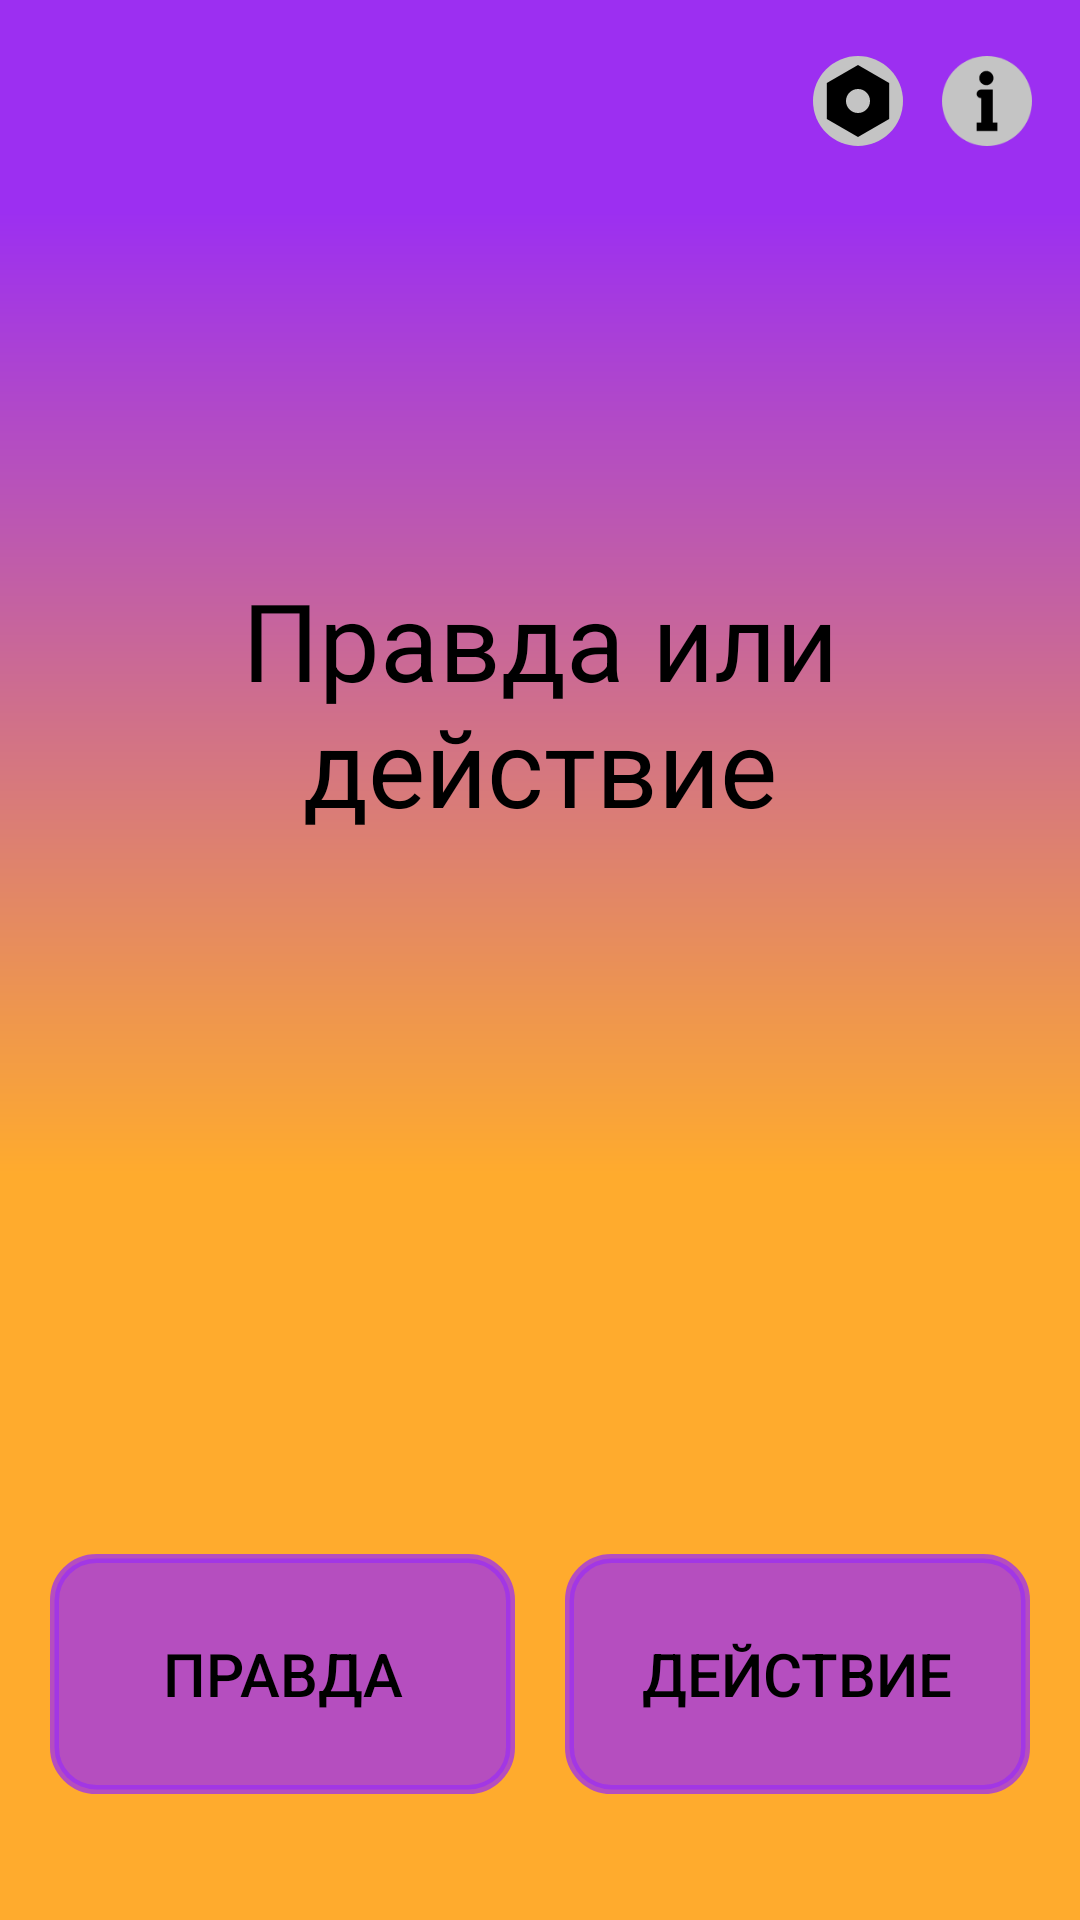

Reconstruct the res/layout file that produces this screen, plus the resources it refers to.
<!-- AndroidManifest.xml: application theme Theme.PatyPack -->
<!-- res/layout/activity_truth_or_dare.xml -->
<?xml version="1.0" encoding="utf-8"?>
<androidx.constraintlayout.widget.ConstraintLayout xmlns:android="http://schemas.android.com/apk/res/android"
    xmlns:app="http://schemas.android.com/apk/res-auto"
    xmlns:tools="http://schemas.android.com/tools"
    android:layout_width="match_parent"
    android:layout_height="match_parent"
    android:background="@drawable/ic_home_game"
    tools:context=".TruthOrDareActivity">

    <Button
        android:id="@+id/btnTruth"
        android:layout_width="155dp"
        android:layout_height="80dp"
        android:background="@drawable/buttonshape"
        android:gravity="center"
        android:onClick="TruthCall"
        android:text="Правда"
        android:textColor="#000000"
        android:textColorHighlight="#000000"
        android:textColorHint="#000000"
        android:textColorLink="#000000"
        android:textSize="20sp"
        app:backgroundTint="#BF9C2FF1"
        app:backgroundTintMode="src_in"
        app:layout_constraintBottom_toBottomOf="parent"
        app:layout_constraintEnd_toStartOf="@+id/btnDare"
        app:layout_constraintStart_toStartOf="parent"
        app:layout_constraintTop_toBottomOf="@+id/ToDView"
        app:layout_constraintVertical_bias="0.721" />

    <Button
        android:id="@+id/btnRandom"
        android:layout_width="350dp"
        android:layout_height="90dp"
        android:background="@drawable/buttonshape"
        android:enabled="false"
        android:gravity="center"
        android:onClick="RandomCall"
        android:text="Правда или Действие?)"
        android:textColor="#000000"
        android:textColorHighlight="#000000"
        android:textColorHint="#000000"
        android:textColorLink="#000000"
        android:textSize="20sp"
        android:visibility="invisible"
        app:backgroundTint="#BF9C2FF1"
        app:backgroundTintMode="src_in"
        app:layout_constraintBottom_toBottomOf="parent"
        app:layout_constraintEnd_toEndOf="parent"
        app:layout_constraintHorizontal_bias="0.557"
        app:layout_constraintStart_toStartOf="parent"
        app:layout_constraintTop_toTopOf="parent"
        app:layout_constraintVertical_bias="0.903" />

    <Button
        android:id="@+id/btnDare"
        android:layout_width="155dp"
        android:layout_height="80dp"
        android:background="@drawable/buttonshape"
        android:gravity="center"
        android:onClick="DareCall"
        android:text="Действие"
        android:textColor="#000000"
        android:textColorHighlight="#000000"
        android:textColorHint="#000000"
        android:textColorLink="#000000"
        android:textSize="20sp"
        app:backgroundTint="#BF9C2FF1"
        app:backgroundTintMode="src_in"
        app:layout_constraintBottom_toBottomOf="parent"
        app:layout_constraintEnd_toEndOf="parent"
        app:layout_constraintStart_toEndOf="@+id/btnTruth"
        app:layout_constraintTop_toBottomOf="@+id/ToDView"
        app:layout_constraintVertical_bias="0.721" />

    <TextView
        android:id="@+id/ToDView"
        android:layout_width="match_parent"
        android:layout_height="350dp"
        android:gravity="center"
        android:text="Правда или действие"
        android:textColor="#000000"
        android:textColorHighlight="#000000"
        android:textColorHint="#000000"
        android:textColorLink="#000000"
        android:textSize="36sp"
        app:layout_constraintBottom_toBottomOf="parent"
        app:layout_constraintEnd_toEndOf="parent"
        app:layout_constraintHorizontal_bias="0.498"
        app:layout_constraintStart_toStartOf="parent"
        app:layout_constraintTop_toTopOf="parent"
        app:layout_constraintVertical_bias="0.205" />

    <ImageButton
        android:id="@+id/btnToD_rules"
        android:layout_width="33dp"
        android:layout_height="40dp"
        android:background="@null"
        android:onClick="RulesCall"
        android:tint="#00FF0000"
        app:layout_constraintBottom_toBottomOf="parent"
        app:layout_constraintEnd_toEndOf="parent"
        app:layout_constraintHorizontal_bias="0.955"
        app:layout_constraintStart_toStartOf="parent"
        app:layout_constraintTop_toTopOf="parent"
        app:layout_constraintVertical_bias="0.023"
        app:srcCompat="@drawable/ic_info_logo"
        tools:ignore="SpeakableTextPresentCheck" />

    <ImageButton
        android:id="@+id/btnToD_settings"
        android:layout_width="33dp"
        android:layout_height="40dp"
        android:layout_marginEnd="10dp"
        android:layout_marginRight="10dp"
        android:background="@null"
        android:onClick="ToDSettingsCall"
        android:tint="#00FF0000"
        app:layout_constraintBottom_toBottomOf="parent"
        app:layout_constraintEnd_toStartOf="@+id/btnToD_rules"
        app:layout_constraintHorizontal_bias="1.0"
        app:layout_constraintStart_toStartOf="parent"
        app:layout_constraintTop_toTopOf="parent"
        app:layout_constraintVertical_bias="0.023"
        app:srcCompat="@drawable/ic_settings"
        tools:ignore="SpeakableTextPresentCheck" />

</androidx.constraintlayout.widget.ConstraintLayout>
<!-- resources referenced by this layout -->
<resources>
  <!-- drawable buttonshape (drawable) -->
  <?xml version="1.0" encoding="utf-8"?>
  <shape xmlns:android="http://schemas.android.com/apk/res/android" android:shape="rectangle" >
      <corners
          android:radius="14dp"
          />
      <stroke
          android:width="3dp"
          android:color="#000000"
          />
  </shape>
  <!-- drawable ic_home_game (drawable) -->
  <vector xmlns:android="http://schemas.android.com/apk/res/android"
      xmlns:aapt="http://schemas.android.com/aapt"
      android:width="360dp"
      android:height="640dp"
      android:viewportWidth="360"
      android:viewportHeight="640">
    <group>
      <clip-path
          android:pathData="M0,0h360v640h-360z"/>
      <path
          android:pathData="M0,0h360v640h-360z"
          android:fillColor="#ffffff"/>
      <path
          android:pathData="M0,0h360v640h-360z">
        <aapt:attr name="android:fillColor">
          <gradient 
              android:startX="180"
              android:startY="70.5"
              android:endX="180"
              android:endY="615"
              android:type="linear">
            <item android:offset="0" android:color="#FF9C2FF1"/>
            <item android:offset="0.59" android:color="#FFFFAB2D"/>
          </gradient>
        </aapt:attr>
      </path>
    </group>
  </vector>
  <!-- drawable ic_info_logo (drawable) -->
  <vector xmlns:android="http://schemas.android.com/apk/res/android"
      android:width="30dp"
      android:height="30dp"
      android:viewportWidth="30"
      android:viewportHeight="30">
    <path
        android:pathData="M15,15m-15,0a15,15 0,1 1,30 0a15,15 0,1 1,-30 0"
        android:fillColor="#C4C4C4"/>
    <path
        android:pathData="M14.783,5C16.088,5 17.144,6.055 17.144,7.36C17.144,8.665 16.088,9.721 14.783,9.721C13.478,9.721 12.423,8.665 12.423,7.36C12.423,6.055 13.478,5 14.783,5ZM16.931,11.202H16.869H13.073H12.934C12.157,11.202 11.531,11.832 11.531,12.605C11.531,13.382 12.161,14.008 12.934,14.008H13.073V22.19H11.531V25H18.469V22.19H16.935V11.202H16.931Z"
        android:fillColor="#000000"/>
  </vector>
  <!-- drawable ic_settings (drawable) -->
  <vector xmlns:android="http://schemas.android.com/apk/res/android"
      android:width="30dp"
      android:height="30dp"
      android:viewportWidth="30"
      android:viewportHeight="30">
    <path
        android:pathData="M15,15m-15,0a15,15 0,1 1,30 0a15,15 0,1 1,-30 0"
        android:fillColor="#C4C4C4"/>
    <path
        android:pathData="M15,3L25.392,9V21L15,27L4.608,21V9L15,3Z"
        android:fillColor="#000000"/>
    <path
        android:pathData="M15,15m-4,0a4,4 0,1 1,8 0a4,4 0,1 1,-8 0"
        android:fillColor="#C4C4C4"/>
  </vector>
  <style name="Theme.PatyPack" parent="Theme.MaterialComponents.DayNight.NoActionBar">
          
          <item name="colorPrimary">@color/purple_500</item>
          <item name="colorPrimaryVariant">#9C2FF1</item>
          <item name="colorOnPrimary">@color/white</item>
          
          <item name="colorSecondary">@color/teal_200</item>
          <item name="colorSecondaryVariant">@color/teal_700</item>
          <item name="colorOnSecondary">@color/black</item>
          
          <item name="android:statusBarColor" tools:targetApi="l">?attr/colorPrimaryVariant</item>
          
              
              <item name="colorControlActivated">@color/purple_500</item>
      </style>
  <color name="purple_500">#FFAB2D</color>
  <color name="white">#ffffff</color>
  <color name="teal_200">#FF03DAC5</color>
  <color name="teal_700">#FF018786</color>
  <color name="black">#FF000000</color>
</resources>
